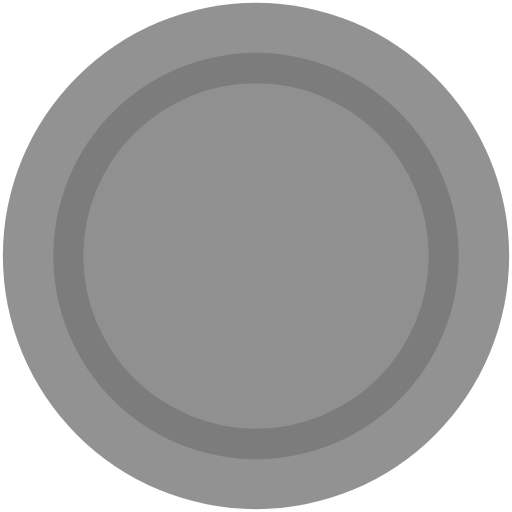
t = 0.00 s
t = 0.12 s: frame unchanged from t = 0.00 s, image omitted
t = 0.36 s: frame unchanged from t = 0.00 s, image omitted
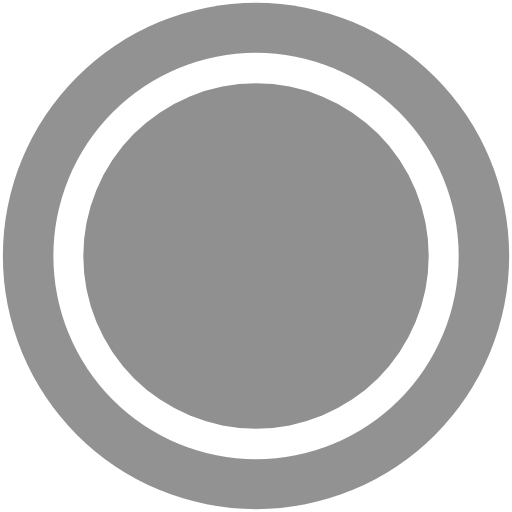
t = 0.50 s
t = 0.63 s: frame unchanged from t = 0.50 s, image omitted
t = 0.88 s: frame unchanged from t = 0.50 s, image omitted

The animated SVG that drew these frames (rendered in a browser with its animation timeline set to each time). Animation: 1 SMIL element (animate=1); one cycle of 1.00 s, repeats indefinitely.

<svg xmlns="http://www.w3.org/2000/svg" width="24" height="24" style="fill:none;stroke:none" viewBox="0 0 24 24"><title>Composition</title><circle cx="13.247" cy="13.569" r="10.704" fill="#929292" style="stroke:none" transform="translate(-2.685 -3.043)scale(1.10857)"/><g fill="#7c7c7c" transform="translate(-.04 -.391)"><ellipse cx="12.041" cy="12.392" rx="9.499" ry="9.527" style="stroke:none"/><animate attributeName="fill" begin="0" calcMode="spline" dur="1" keySplines="0.000000 0.000000 1.000000 1.000000; 0 0 1 1; 0.000000 0.000000 1.000000 1.000000" keyTimes="0.000000; 0.483333; 0.500000; 1" repeatCount="indefinite" values="#7c7c7c; #7c7c7c; #ffffff; #ffffff"/></g><circle cx="14.064" cy="12.518" r="8.096" fill="#909090" style="stroke:none" transform="translate(-2.064 -.518)"/></svg>
